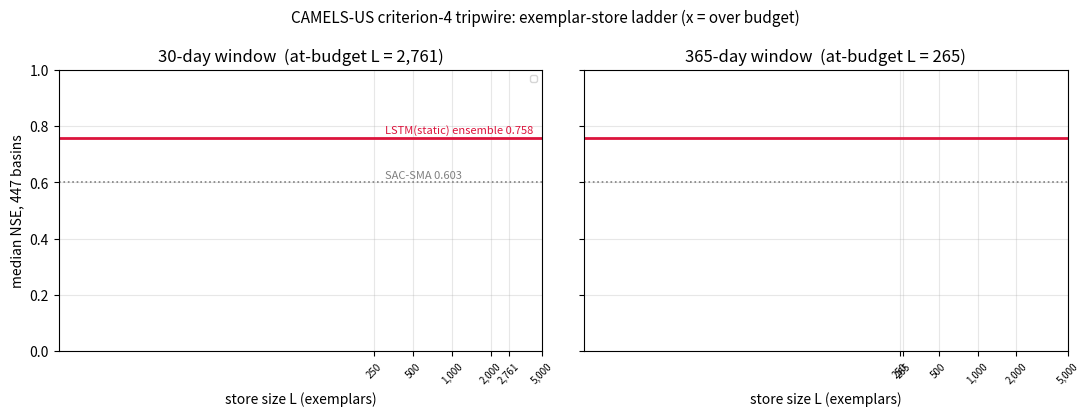

The matplotlib source for this figure: (Note: this script raises an exception after producing the figure.)
"""Two figures for the c3-trackb-tripwire report."""
import collections
import json
from pathlib import Path

import matplotlib
matplotlib.use("Agg")
import matplotlib.pyplot as plt
import numpy as np

O = Path("/Users/user/Desktop/CHLU/.claude/outputs/c3-trackb-tripwire")
BUDGET = 1_966_080


def load(fn):
    p = O / fn
    return [json.loads(l) for l in open(p)] if p.exists() else []


def fig1():
    rows = load("arms.jsonl") + load("arms_distfix.jsonl")
    lad = collections.defaultdict(lambda: -9)
    for r in rows:
        sel = "k-means" if "kmeans" in r["tag"] else "random"
        lad[(r["window"], r["scaling"], sel, r["L"], r["in_budget"])] = max(
            lad[(r["window"], r["scaling"], sel, r["L"], r["in_budget"])],
            r["median_nse_447"])
    fig, axes = plt.subplots(1, 2, figsize=(11, 4.2), sharey=True)
    for ax, win in zip(axes, (30, 365)):
        for sc, col in (("perbasin", "tab:blue"), ("global", "tab:orange"),
                        ("raw", "tab:green")):
            for sel, ls in (("k-means", "-"), ("random", "--")):
                pts = sorted((L, v, inb) for (w, s, se, L, inb), v
                             in lad.items() if w == win and s == sc
                             and se == sel)
                if not pts:
                    continue
                ax.plot([p[0] for p in pts], [p[1] for p in pts], ls,
                        color=col, marker="o", ms=4,
                        label=f"{sc} / {sel}")
                for L, v, inb in pts:
                    if not inb:
                        ax.plot([L], [v], "x", color="k", ms=7)
        ax.set_xscale("log")
        tk = [250, 500, 1000, 2000, 5000] + ([2761] if win == 30 else [265])
        ax.set_xticks(sorted(tk))
        ax.set_xticklabels([f"{t:,}" for t in sorted(tk)], fontsize=7,
                           rotation=45)
        ax.minorticks_off()
        ax.axhline(0.7580, color="crimson", lw=2)
        ax.axhline(0.6028, color="grey", lw=1.2, ls=":")
        ax.axhline(0.0, color="k", lw=0.6)
        ax.set_title(f"{win}-day window  (at-budget L = "
                     f"{'2,761' if win == 30 else '265'})")
        ax.set_xlabel("store size L (exemplars)")
        ax.grid(alpha=.3)
    axes[0].set_ylabel("median NSE, 447 basins")
    axes[0].text(300, 0.775, "LSTM(static) ensemble 0.758", color="crimson",
                 fontsize=8)
    axes[0].text(300, 0.615, "SAC-SMA 0.603", color="grey", fontsize=8)
    axes[0].legend(fontsize=7, ncol=2)
    fig.suptitle("CAMELS-US criterion-4 tripwire: exemplar-store ladder "
                 "(x = over budget)", fontsize=11)
    fig.tight_layout()
    fig.savefig(O / "fig1_camels_ladder.png", dpi=150)
    print("wrote fig1")


def fig2():
    rows = [r for r in load("ncmapss_arms.jsonl")
            if r.get("arm") in ("knn", "traj_similarity")]
    lad = collections.defaultdict(lambda: 9e9)
    for r in rows:
        key = (r.get("feats", r.get("rep")),
               r.get("L", r.get("n_library")), r["in_budget"])
        lad[key] = min(lad[key], r["rmse"])
    fig, ax = plt.subplots(figsize=(7, 4.4))
    for f, col in (("resid", "tab:blue"), ("w_xs", "tab:red"),
                   ("w_xs_resid", "tab:purple"),
                   ("resid_cycle", "tab:green"),
                   ("hi14", "tab:brown"), ("hi1d", "tab:olive")):
        pts = sorted((L, v) for (ff, L, inb), v in lad.items() if ff == f)
        if pts:
            ax.plot([p[0] for p in pts], [p[1] for p in pts], "-o", ms=4,
                    color=col, label=f)
    for y, lab, c in ((4.14, "CNN hybrid 4.14", "crimson"),
                      (4.95, "CNN data-driven 4.95", "darkorange"),
                      (7.89, "FNN data-driven 7.89", "grey"),
                      (12.39, "affine-in-cycle 12.39", "black"),
                      (19.90, "mean-RUL 19.90", "black")):
        ax.axhline(y, color=c, lw=1.2, ls="--" if y > 8 else "-")
        ax.text(260, y + 0.25, lab, fontsize=7, color=c)
    ax.set_xscale("log")
    ax.set_xlabel("store size L (exemplars / library segments)")
    ax.set_ylabel("per-sample RMSE [cycles], DS02 test units {11,14,15}")
    ax.set_title("N-CMAPSS DS02 criterion-4 tripwire + the missing "
                 "criterion-2 rows", fontsize=10)
    ax.legend(fontsize=7)
    ax.grid(alpha=.3)
    fig.tight_layout()
    fig.savefig(O / "fig2_ncmapss_ladder.png", dpi=150)
    print("wrote fig2")


if __name__ == "__main__":
    fig1()
    fig2()
